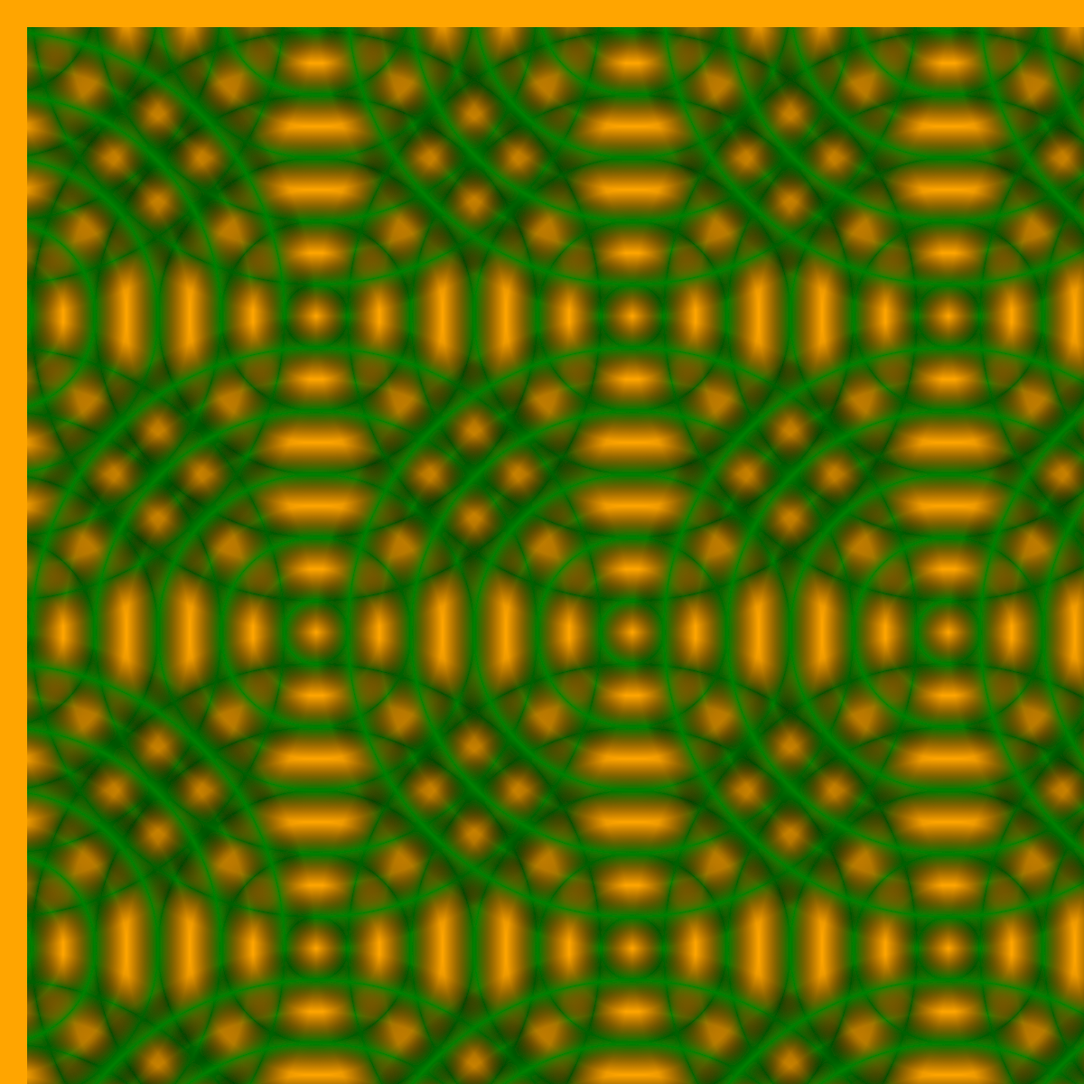
t = 0.00 s
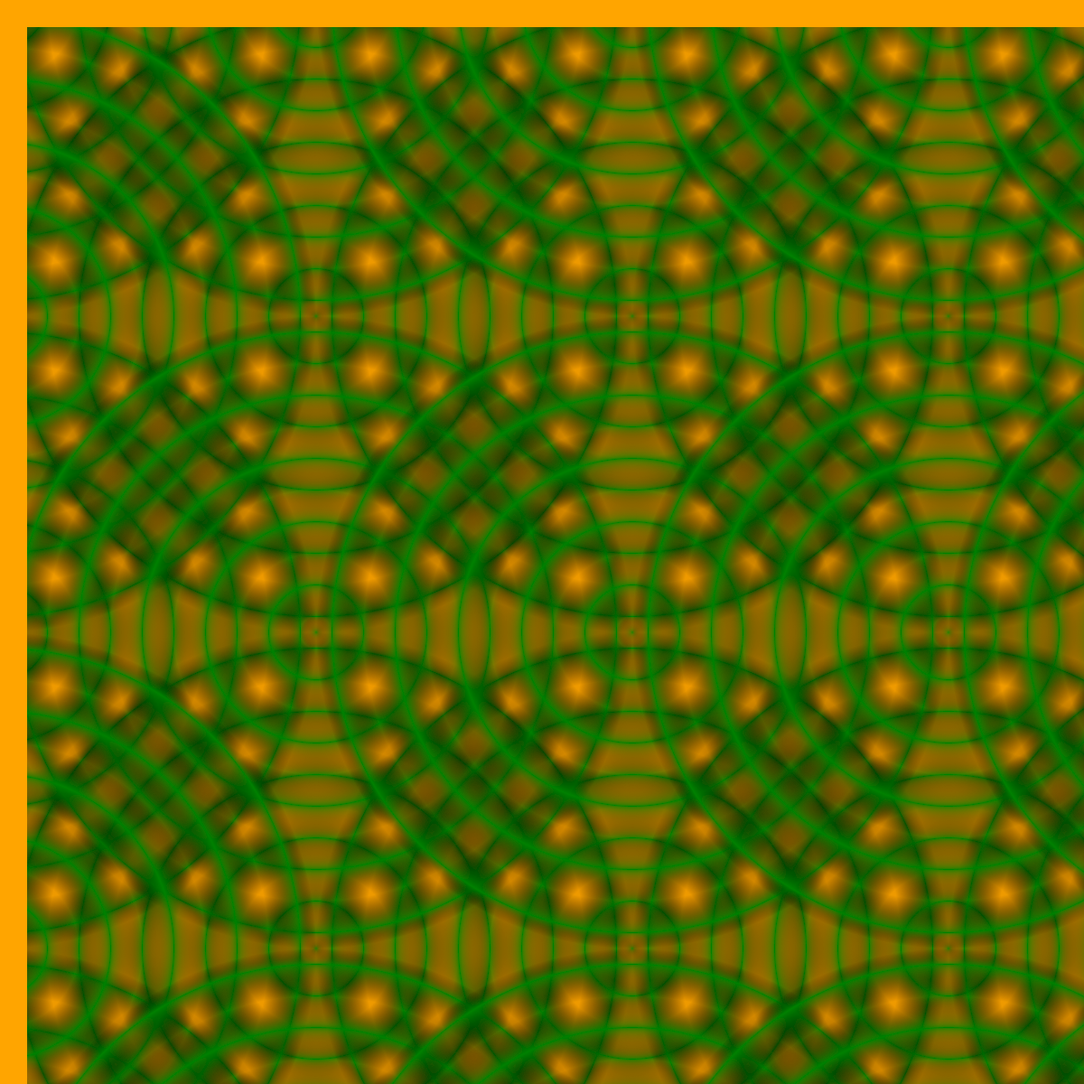
t = 0.75 s
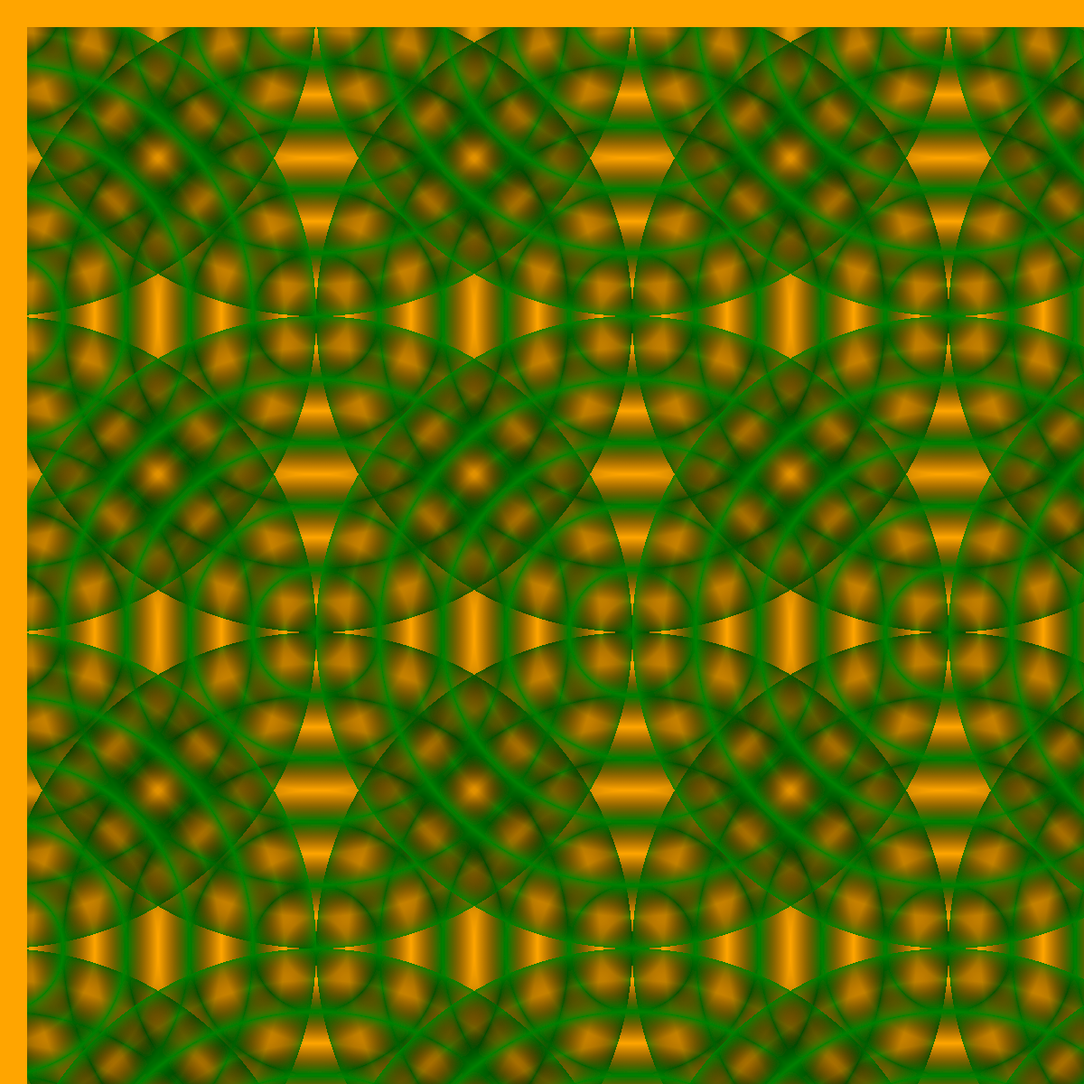
t = 1.50 s
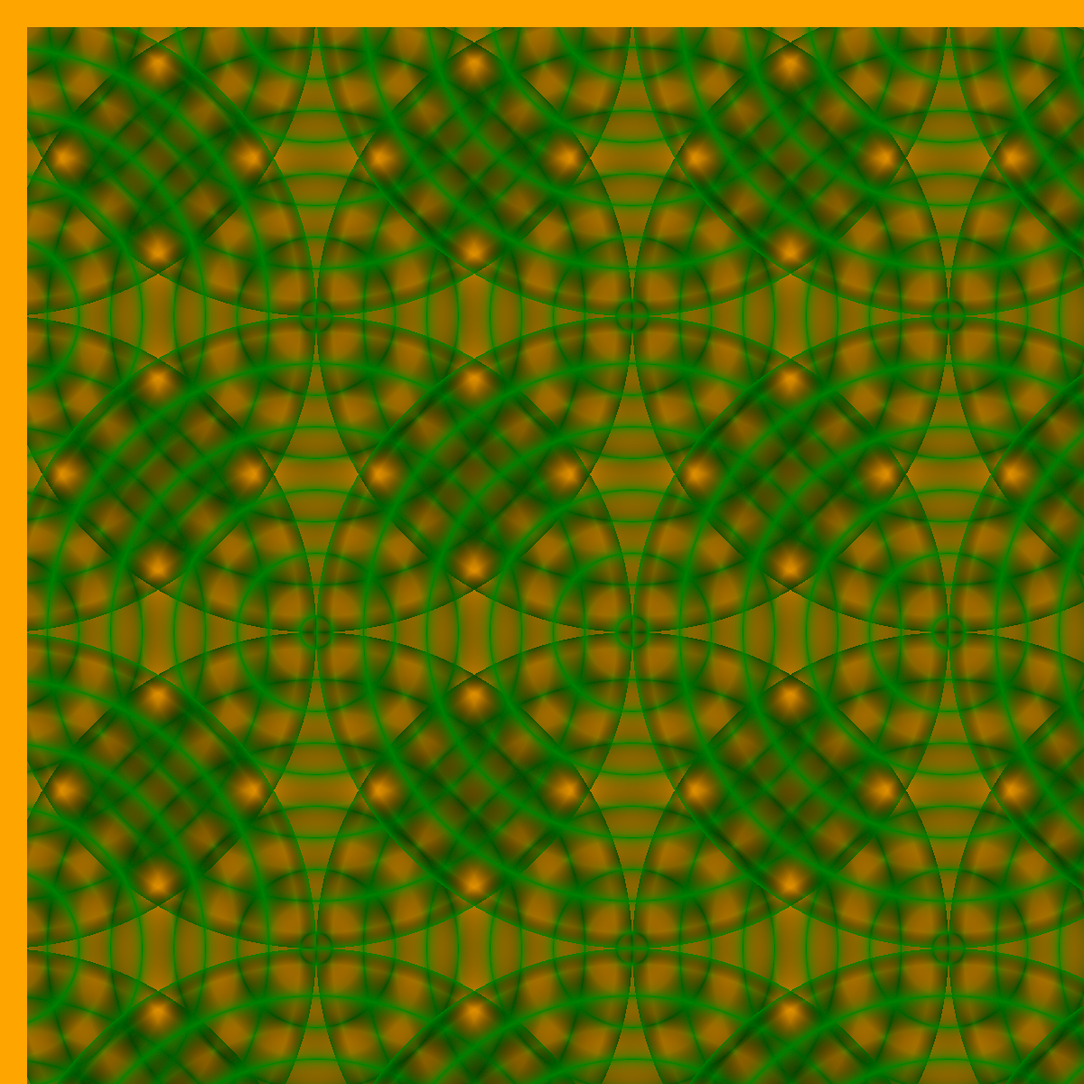
t = 2.25 s

The animated SVG that drew these frames (rendered in a browser with its animation timeline set to each time). Animation: 15 SMIL elements (animate=15); one cycle of 3.00 s, repeats indefinitely.

<svg version='1.1' 
 xmlns='http://www.w3.org/2000/svg'
 xmlns:xlink='http://www.w3.org/1999/xlink'
 xmlns:ev='http://www.w3.org/2001/xml-events'
 width='2100'
 height='2100'
 viewport='0 0 2100 2100'
 baseProfile='full'>
 <style>
 svg {
     fill: orange;
     background-color: orange;
 }
 </style>
<defs>
<radialGradient id='RG' color-interpolation='sRGB' spreadMethod='pad'>
 <stop stop-color='rgba(0,0,0,0)' offset='-20%' >
  <animate attributeName='offset' from='-0.20' to='0.0' dur='3s' repeatCount='indefinite' />
 </stop>
 <stop stop-color='green' offset='-10%' >
  <animate attributeName='offset' from='-0.10' to='0.1' dur='3s' repeatCount='indefinite' />
 </stop>
 <stop stop-color='rgba(0,0,0,0)' offset='0%' >
  <animate attributeName='offset' from='-0.00' to='0.2' dur='3s' repeatCount='indefinite' />
 </stop>
 <stop stop-color='green' offset='10%' id='g-1'>
  <animate attributeName='offset' from='0.1' to='0.3' dur='3s' repeatCount='indefinite' />
 </stop>
 <stop stop-color='rgba(0,0,0,0)' offset='20%' id='o-1'>
  <animate attributeName='offset' from='0.2' to='0.4' dur='3s' repeatCount='indefinite' />
 </stop>
 <stop stop-color='green' offset='30%' id='g-2'>
  <animate attributeName='offset' from='0.3' to='0.5' dur='3s' repeatCount='indefinite' />
 </stop>
 <stop stop-color='rgba(0,0,0,0)' offset='40%' id='o-2'>
  <animate attributeName='offset' from='0.4' to='0.6' dur='3s' repeatCount='indefinite' />
 </stop>
 <stop stop-color='green' offset='50%' id='g-3'>
  <animate attributeName='offset' from='0.5' to='0.7' dur='3s' repeatCount='indefinite' />
 </stop>
 <stop stop-color='rgba(0,0,0,0)' offset='60%' id='o-3'>
  <animate attributeName='offset' from='0.6' to='0.8' dur='3s' repeatCount='indefinite' />
 </stop>
 <stop stop-color='green' offset='70%' id='g-4'>
  <animate attributeName='offset' from='0.7' to='0.9' dur='3s' repeatCount='indefinite' />
 </stop>
 <stop stop-color='rgba(0,0,0,0)' offset='80%' id='o-4'>
  <animate attributeName='offset' from='0.8' to='1.0' dur='3s' repeatCount='indefinite' />
 </stop>
 <stop stop-color='green' offset='90%' id='g-5'>
  <animate attributeName='offset' from='0.9' to='1.1' dur='3s' repeatCount='indefinite' />
 </stop>
 <stop stop-color='rgba(0,0,0,0)' offset='100%' id='o-5'>
  <animate attributeName='offset' from='1.0' to='1.2' dur='3s' repeatCount='indefinite' />
 </stop>
 <stop stop-color='green' offset='110%' id='o-5'>
  <animate attributeName='offset' from='1.1' to='1.3' dur='3s' repeatCount='indefinite' />
 </stop>
 <stop stop-color='rgba(0,0,0,0)' offset='120%' id='o-5'>
  <animate attributeName='offset' from='1.2' to='1.4' dur='3s' repeatCount='indefinite' />
 </stop>
</radialGradient>

<g id="wave-tile">
<rect id='RGRect' x='0' y='0' height='700' width='700' style='fill: url(#RG); stroke: none;' />

<use id='RGRect3' xlink:href='#RGRect' transform='translate(-350,-350)' />
<use id='RGRect2' xlink:href='#RGRect' transform='translate(350,0)' />

<use id='RGRect3' xlink:href='#RGRect' transform='translate(-350,350)' />
<use id='RGRect2' xlink:href='#RGRect' transform='translate(0,-350)' />
<use id='RGRect3' xlink:href='#RGRect' transform='translate(700,0)' />
<use id='RGRect3' xlink:href='#RGRect' transform='translate(-350,0)' />
<use id='RGRect3' xlink:href='#RGRect' transform='translate(1050,0)' />
<use id='RGRect3' xlink:href='#RGRect' transform='translate(1400,0)' />
<use id='RGRect3' xlink:href='#RGRect' transform='translate(0,350)' />
<use id='RGRect3' xlink:href='#RGRect' transform='translate(350,350)' />
<use id='RGRect3' xlink:href='#RGRect' transform='translate(700,350)' />
<use id='RGRect3' xlink:href='#RGRect' transform='translate(1050,350)' />
<use id='RGRect3' xlink:href='#RGRect' transform='translate(350,-350)' />
<use id='RGRect3' xlink:href='#RGRect' transform='translate(700,-350)' />
<use id='RGRect3' xlink:href='#RGRect' transform='translate(1050,-350)' />
<use id='RGRect3' xlink:href='#RGRect' transform='translate(1400,350)' />
</g>

<filter id="wave-filter-1" >
 <feImage xlink:href="#wave-tile" result="tile" x="0" y="0" height="700" width="1400" />
 <feTile in="tile" result="tile" stitchTiles="no-stitch"  />
 <feComposite in2="SourceGraphic" in="final" operator="atop" />
</filter>
</defs>
<rect id="display-rect" x="30" y="30" height="1600" width="1600" filter="url(#wave-filter-1)" />
</svg>
